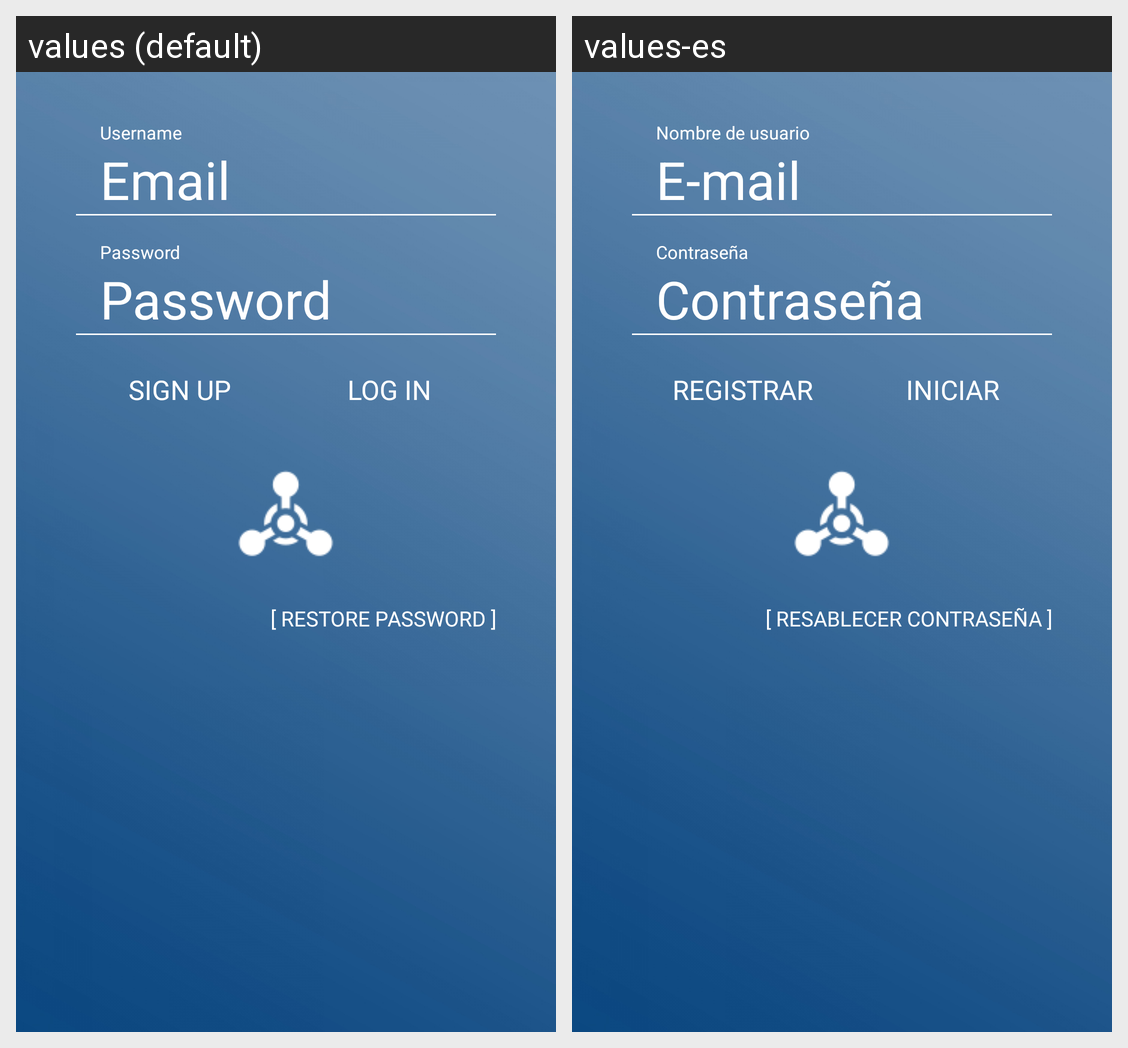

The same Android screen rendered under two of its app's locales, left to right. List the strings drawn on it with the default value and each locale's translation.
Android screen res/layout/login.xml rendered under 2 locales, left to right: values (default), values-es. Device: Nexus 5 (rendered at 1080×1920; each locale shown at half size, 540×960, under a caption strip naming it); theme AppTheme.
Strings drawn on this screen, with the default value and each locale's value (text and hints the layout hard-codes, and strings that could not be matched under every locale, appear in the picture but are not listed):

username
  values: Username
  values-es: Nombre de usuario

email
  values: Email
  values-es: E-mail

password
  values: Password
  values-es: Contraseña

register
  values: Sign Up
  values-es: Registrar

login
  values: Log In
  values-es: Iniciar

button_restore
  values: [ Restore password ]
  values-es: [ Resablecer contraseña ]
